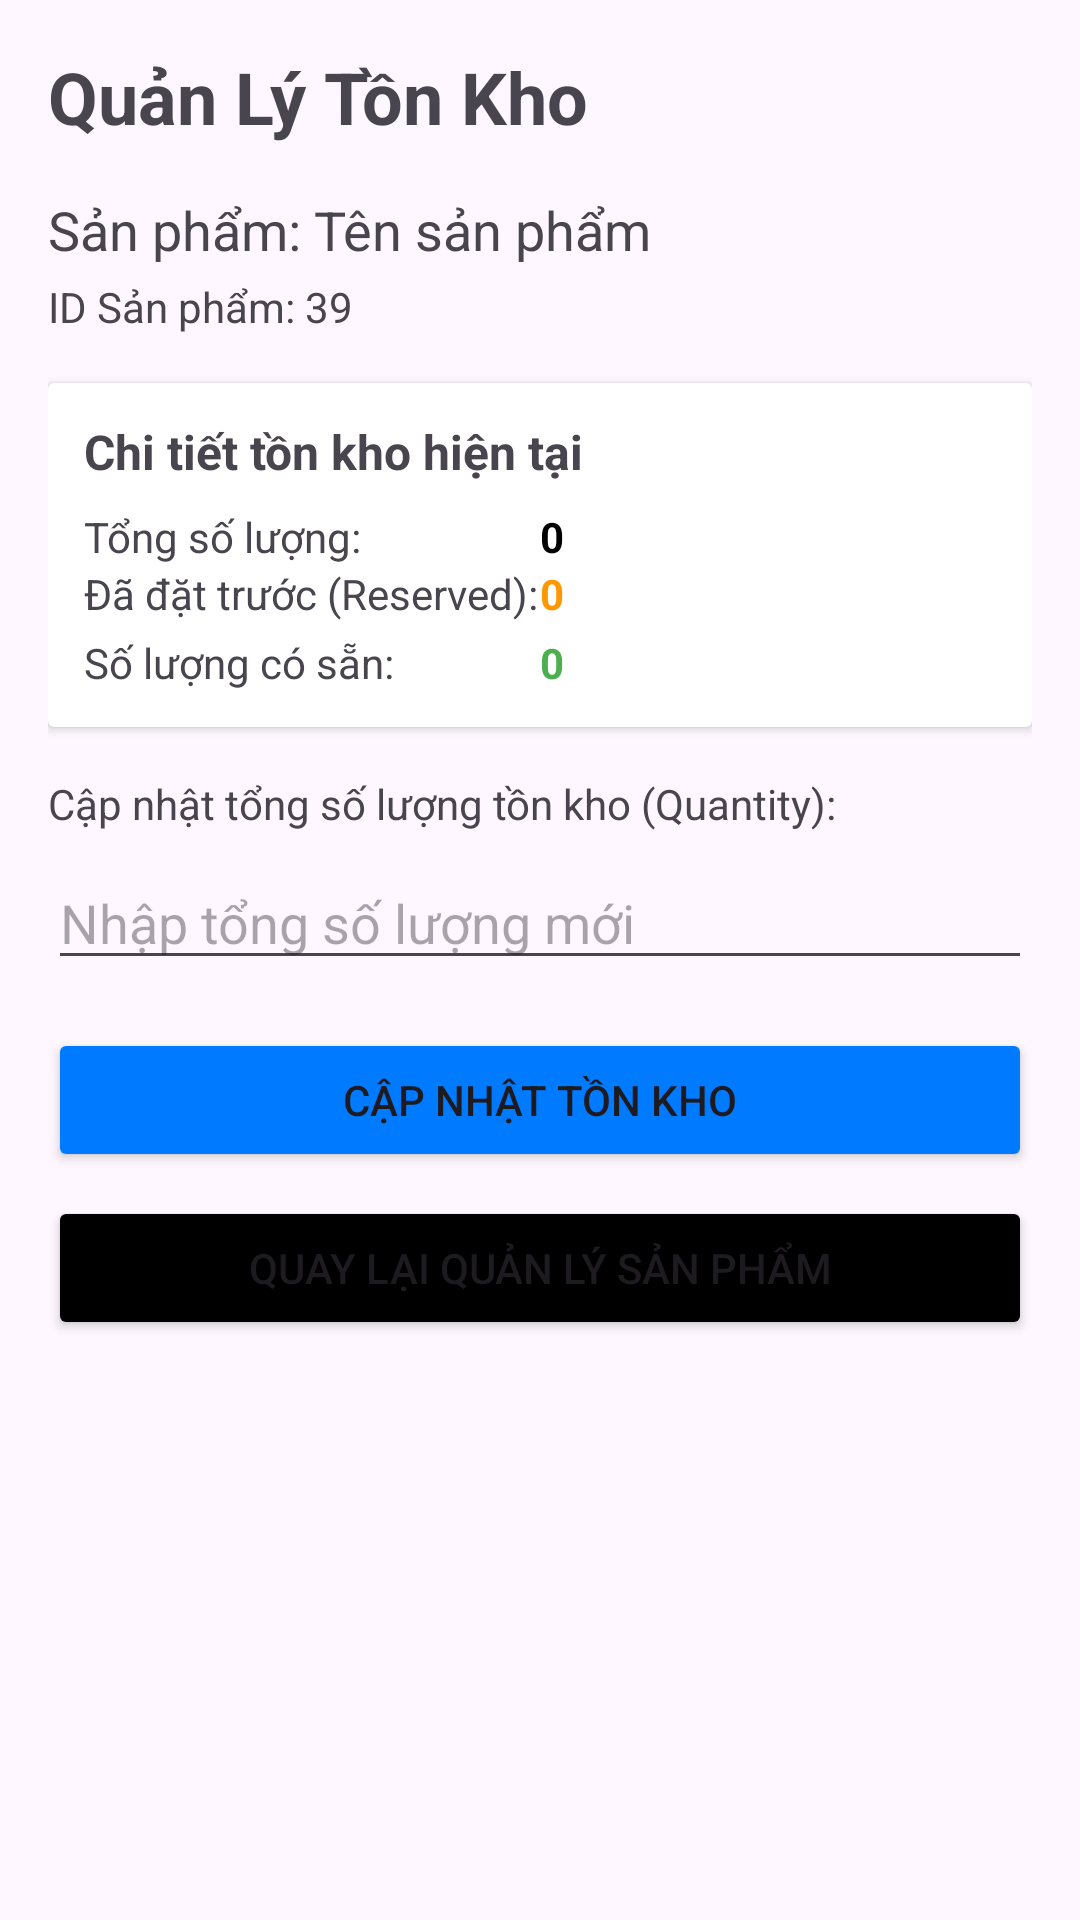

Layout XML and referenced resources for this Android screen:
<!-- AndroidManifest.xml: application theme Theme.ClothesShopProject -->
<!-- res/layout/activity_admin_stock.xml -->
<?xml version="1.0" encoding="utf-8"?>
<LinearLayout xmlns:android="http://schemas.android.com/apk/res/android"
    xmlns:tools="http://schemas.android.com/tools"
    android:layout_width="match_parent"
    android:layout_height="match_parent"
    android:orientation="vertical"
    android:padding="16dp"
    tools:context=".view.admin.AdminStockActivity">

    <TextView
        android:layout_width="match_parent"
        android:layout_height="wrap_content"
        android:text="Quản Lý Tồn Kho"
        android:textSize="24sp"
        android:textStyle="bold"
        android:layout_marginBottom="16dp" />

    <TextView
        android:id="@+id/tv_stock_product_name"
        android:layout_width="match_parent"
        android:layout_height="wrap_content"
        android:text="Sản phẩm: Tên sản phẩm"
        android:textSize="18sp"
        android:layout_marginBottom="4dp" />

    <TextView
        android:id="@+id/tv_stock_product_id"
        android:layout_width="match_parent"
        android:layout_height="wrap_content"
        android:text="ID Sản phẩm: 39"
        android:textSize="14sp"
        android:layout_marginBottom="16dp" />

    <androidx.cardview.widget.CardView
        android:layout_width="match_parent"
        android:layout_height="wrap_content"
        android:layout_marginBottom="16dp">

        <LinearLayout
            android:layout_width="match_parent"
            android:layout_height="wrap_content"
            android:orientation="vertical"
            android:padding="12dp">

            <TextView
                android:layout_width="wrap_content"
                android:layout_height="wrap_content"
                android:text="Chi tiết tồn kho hiện tại"
                android:textStyle="bold"
                android:textSize="16sp"
                android:layout_marginBottom="8dp"/>

            <LinearLayout
                android:layout_width="match_parent"
                android:layout_height="wrap_content"
                android:orientation="horizontal">
                <TextView
                    android:layout_width="0dp"
                    android:layout_weight="1"
                    android:text="Tổng số lượng:"
                    android:layout_height="wrap_content"/>
                <TextView
                    android:id="@+id/tv_current_quantity"
                    android:layout_width="0dp"
                    android:layout_weight="1"
                    android:text="0"
                    android:textColor="#000000"
                    android:textStyle="bold"
                    android:layout_height="wrap_content"/>
            </LinearLayout>

            <LinearLayout
                android:layout_width="match_parent"
                android:layout_height="wrap_content"
                android:orientation="horizontal">
                <TextView
                    android:layout_width="0dp"
                    android:layout_weight="1"
                    android:text="Đã đặt trước (Reserved):"
                    android:layout_height="wrap_content"/>
                <TextView
                    android:id="@+id/tv_current_reserved"
                    android:layout_width="0dp"
                    android:layout_weight="1"
                    android:text="0"
                    android:textColor="#FF9800"
                    android:textStyle="bold"
                    android:layout_height="wrap_content"/>
            </LinearLayout>

            <LinearLayout
                android:layout_width="match_parent"
                android:layout_height="wrap_content"
                android:orientation="horizontal"
                android:layout_marginTop="4dp">
                <TextView
                    android:layout_width="0dp"
                    android:layout_weight="1"
                    android:text="Số lượng có sẵn:"
                    android:layout_height="wrap_content"/>
                <TextView
                    android:id="@+id/tv_current_available"
                    android:layout_width="0dp"
                    android:layout_weight="1"
                    android:text="0"
                    android:textColor="#4CAF50"
                    android:textStyle="bold"
                    android:layout_height="wrap_content"/>
            </LinearLayout>
        </LinearLayout>
    </androidx.cardview.widget.CardView>


    <TextView
        android:layout_width="wrap_content"
        android:layout_height="wrap_content"
        android:text="Cập nhật tổng số lượng tồn kho (Quantity):"
        android:layout_marginBottom="8dp"/>

    <EditText
        android:id="@+id/et_new_quantity"
        android:layout_width="match_parent"
        android:layout_height="wrap_content"
        android:hint="Nhập tổng số lượng mới"
        android:inputType="number"
        android:layout_marginBottom="16dp"/>

    <Button
        android:id="@+id/btn_update_stock"
        android:layout_width="match_parent"
        android:layout_height="wrap_content"
        android:text="Cập nhật tồn kho"
        android:backgroundTint="#007BFF"/>

    <Button
        android:id="@+id/btn_back_to_products"
        android:layout_width="match_parent"
        android:layout_height="wrap_content"
        android:text="Quay lại Quản lý Sản phẩm"
        android:backgroundTint="@color/black"
        android:layout_marginTop="8dp"/>
    <ProgressBar
        android:id="@+id/progress_bar"
        android:layout_width="wrap_content"
        android:layout_height="wrap_content"
        android:layout_gravity="center_horizontal"
        android:visibility="gone"
        android:layout_marginTop="16dp"/>

</LinearLayout>
<!-- resources referenced by this layout -->
<resources>
  <style name="Theme.ClothesShopProject" parent="Base.Theme.ClothesShopProject" />
  <style name="Base.Theme.ClothesShopProject" parent="Theme.Material3.DayNight.NoActionBar">
          
          
      </style>
  <!-- not gathered from this repository: default colours our renderer supplied (Android Studio template values) -->
  <color name="black">#FF000000</color>
</resources>
